Labelled photos from "dataset", an image-classification folder in xsrajasso/arboles. The possible labels are: green, ground, leafless, red, yellow.

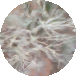
Label: leafless

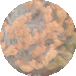
Label: red

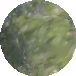
Label: green

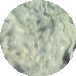
Label: green

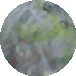
Label: ground

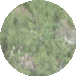
Label: green
